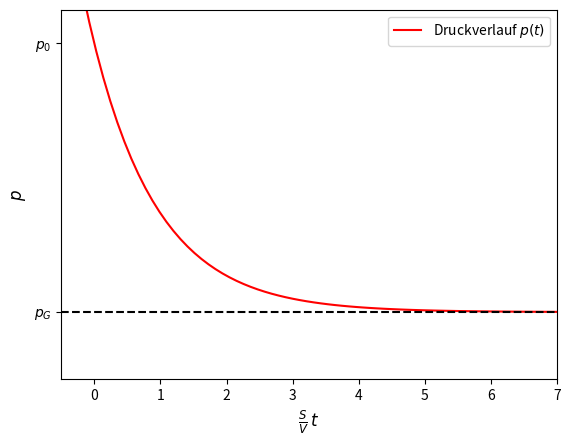

Recreate this plot in Python.
import numpy as np
import matplotlib.pyplot as plt

t = np.linspace(-0.5, 10, 100)
p_0 = 5
p_g = 1

plt.plot(t, (p_0-p_g)*np.exp(-t) + p_g, 'r-',label = 'Druckverlauf $p(t)$')
plt.axhline(y = p_g, color = 'k', linestyle = '--')
plt.yticks([p_g, p_0], ['$p_G$', '$p_0$'])
plt.xlabel(r'$\frac{S}{V}\,t$', fontsize = 12)
plt.ylabel(r'$p$', fontsize = 12)
plt.ylim(0, p_0 + 0.5)
plt.xlim(-0.5, 7)
plt.legend()
plt.savefig('theo_p.pdf')
